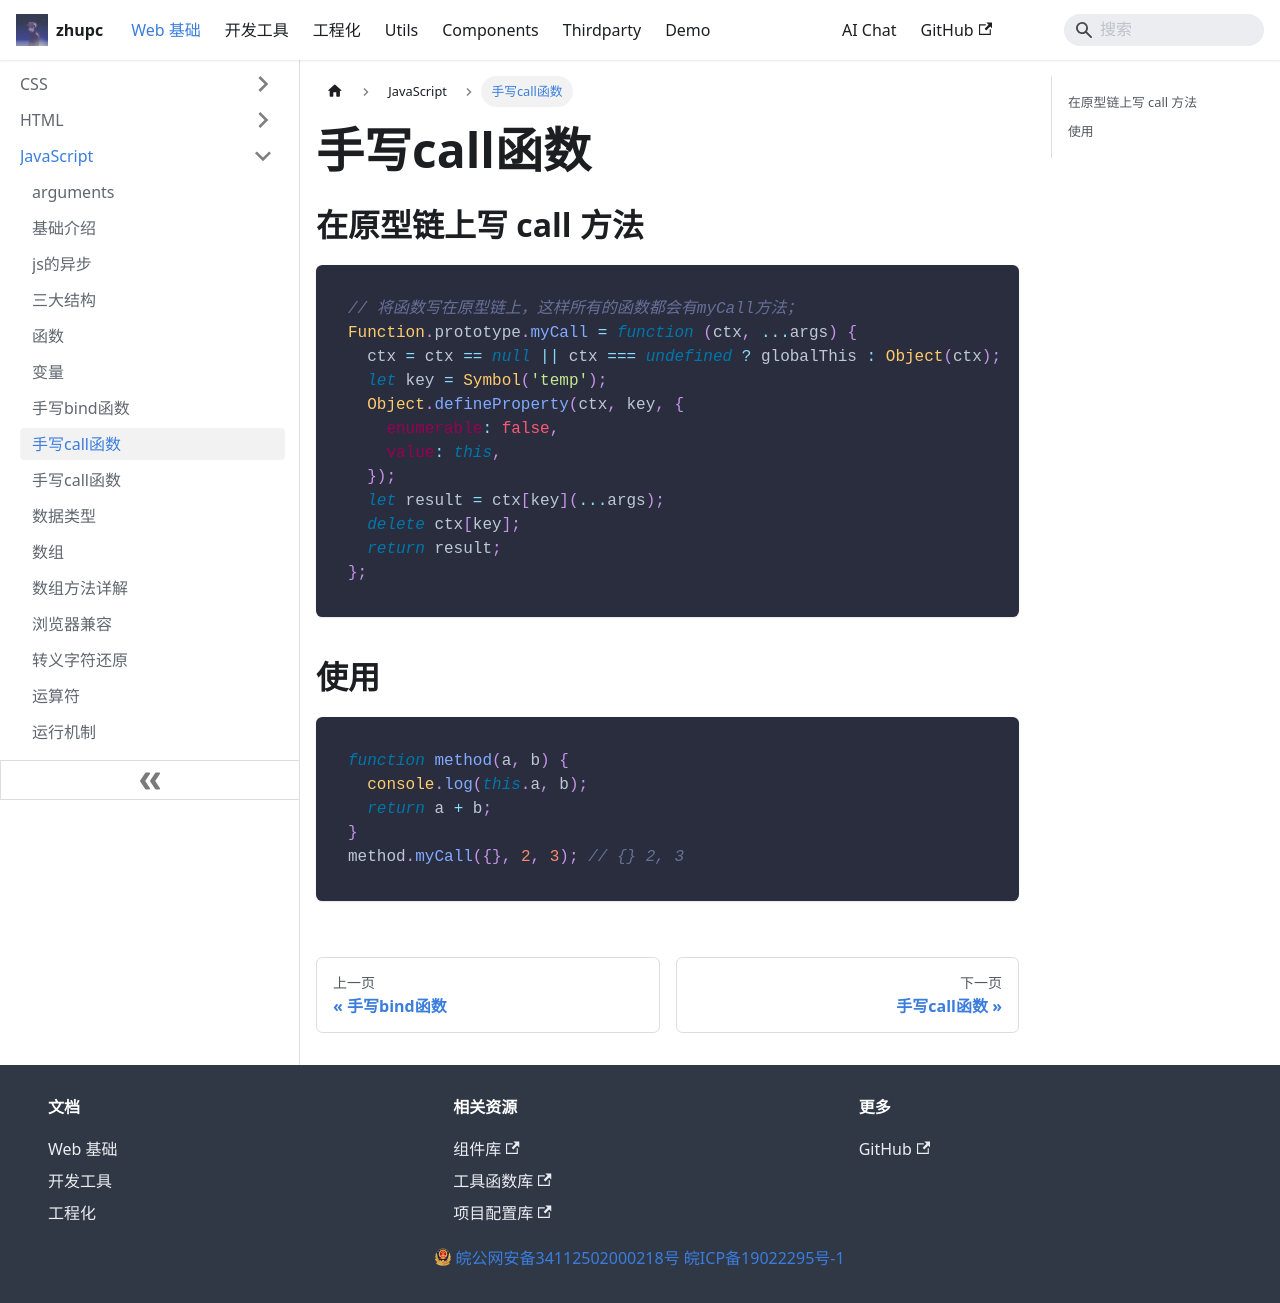

repository: zpcscc/zpcscc.github.io · page: docs/web/javascript/手写call函数.html · generator: docusaurus

---
title: 手写call函数
---

## 在原型链上写 call 方法

```javascript
// 将函数写在原型链上，这样所有的函数都会有myCall方法；
Function.prototype.myCall = function (ctx, ...args) {
  ctx = ctx == null || ctx === undefined ? globalThis : Object(ctx);
  let key = Symbol('temp');
  Object.defineProperty(ctx, key, {
    enumerable: false,
    value: this,
  });
  let result = ctx[key](...args);
  delete ctx[key];
  return result;
};
```

## 使用

```javascript
function method(a, b) {
  console.log(this.a, b);
  return a + b;
}
method.myCall({}, 2, 3); // {} 2, 3
```
